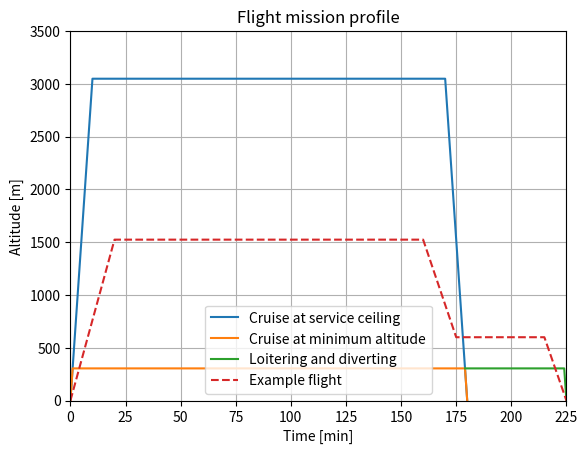

Generate this figure with matplotlib:
# -*- coding: utf-8 -*-
"""
Created on Tue May 12 11:54:55 2020

[redacted]
"""

#imports
import matplotlib.pyplot as plt
import numpy as np
ROC_VTOL= 5*60 #m/min
ROC_trans = 1*60 #m/min
ROC_horiz = 2.5*60 #m/min
V_cruise = 61*60 #m/min
ROD_horiz =0.6*60 #m/min
ROD_trans = 0.5*60 #m/min
ROD_VTOL = 1*60 #m/s

hmax = 3048# m
hmin = 304.8

Endurance =3*60 #min
Divergeendurance = 45 #min
Range = 300*1000 #m

h1 = 5 #m set by Kushagra book
t1 = h1/ROC_VTOL

h2 = 11 #m #V2
t2 = t1+ (h2-h1)/ROC_trans

t3_min = t2+ (hmin-h2)/ROC_horiz

#Input parameters
ROC = 1000 #[ft/min]
Vcruise = 160 #[km/h]
Hcruisemax = 10000 #[ft]
Hcruisemin = 1000 #[ft]
Endurance = 180 #[min]
Divergeendurance = 45 #[min]
Range = 300 #[km]
"""
#Cruise at alt.
#climb
time = [0]
altitude = [0]

#climb to cruise alt
tclimb = Hcruisemax / ROC
hcruise =
"""
#cruise profiles
timemax = [0, 10, 170, 180]
timemin = [0, 1, 179, 180]
altitudemax = [0, 3048, 3048, 0]
altitudemin = [0, 304.8, 304.8, 0]

#loiter times
hloiter = 304.8
tend = Endurance + Divergeendurance
descenttime = tend - (hloiter / ROC)

tloiter = [179, 224, tend]
altitudeloiter = [304.8, 304.8, 0]

#Example flight
examplealts = [0, 1524, 1524, 600, 600, 0]
timeexamp = [0, 20, 160, 175, 215, 225]

#plotting results
plt.title("Flight mission profile")
plt.ylabel("Altitude [m]")
plt.xlabel("Time [min]")
plt.xlim(0, 225)
plt.ylim(0, 3500)
plt.plot(timemax, altitudemax, label = "Cruise at service ceiling")
plt.plot(timemin, altitudemin, label = "Cruise at minimum altitude")
plt.plot(tloiter, altitudeloiter, label = "Loitering and diverting")
plt.plot(timeexamp, examplealts, label = "Example flight", linestyle='dashed')
plt.legend()
plt.grid()
plt.show()



